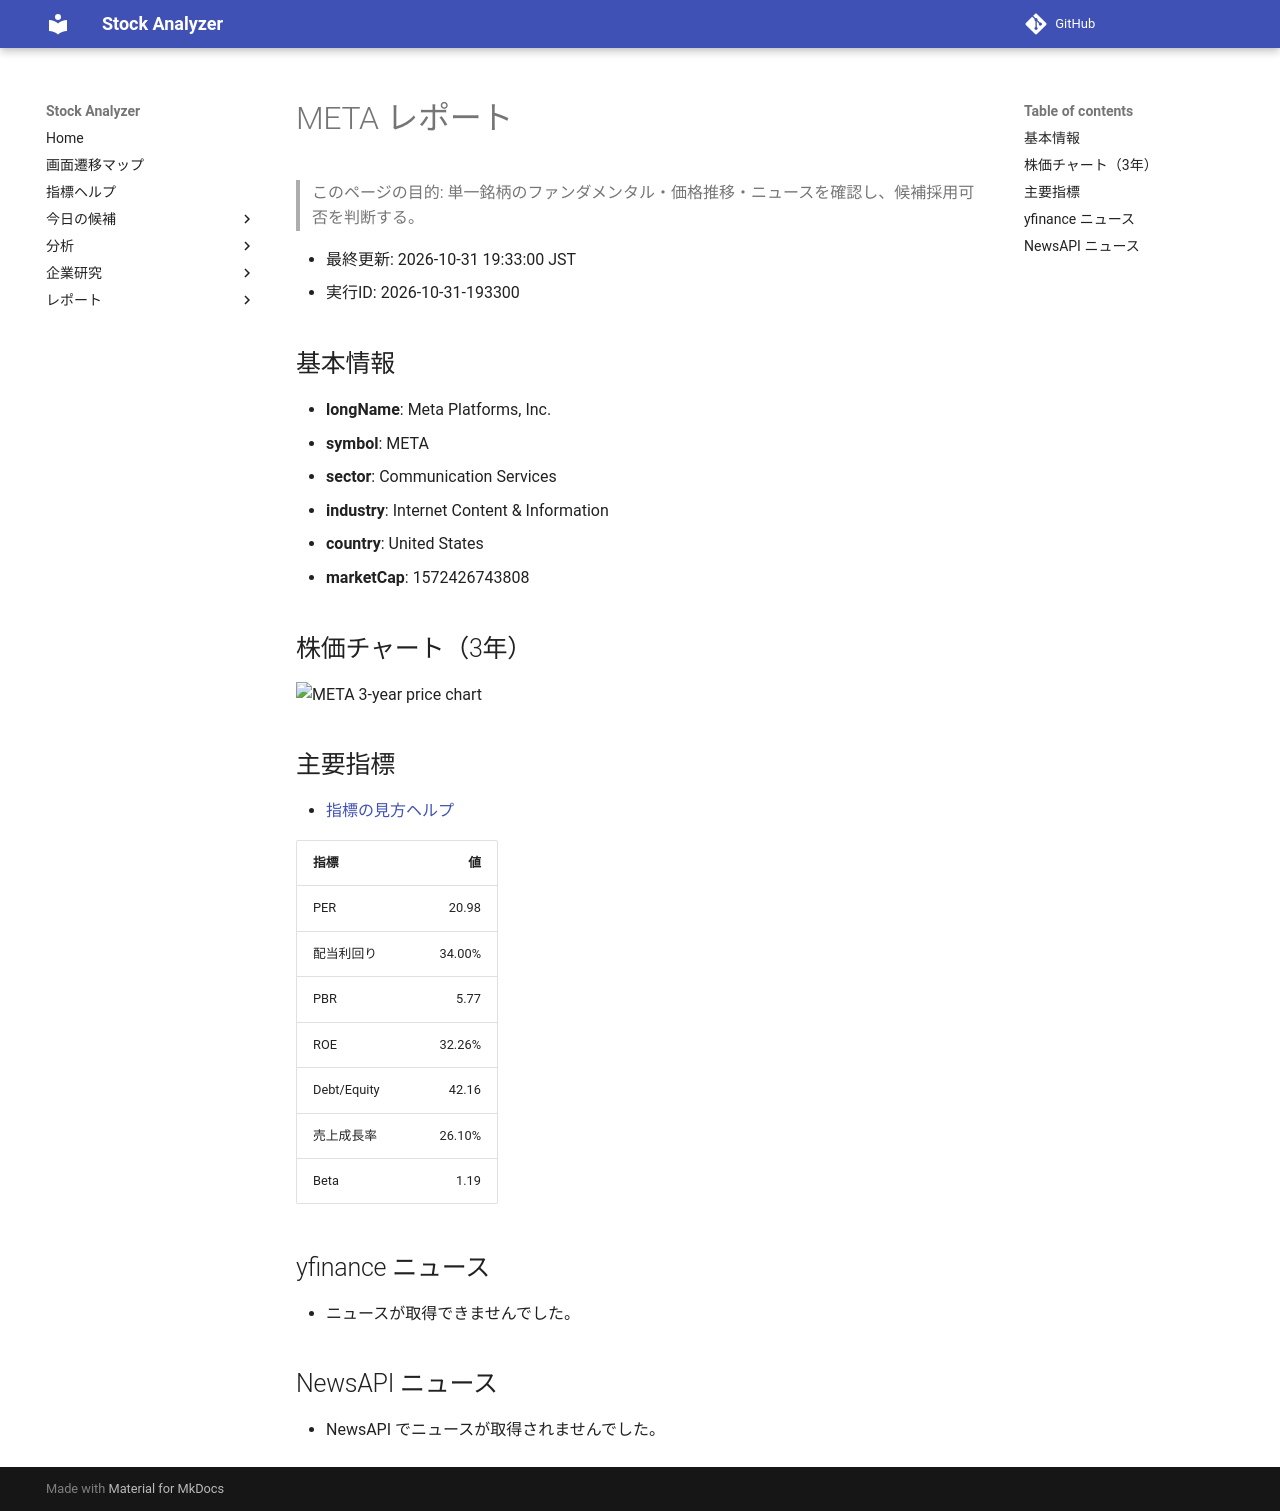

repository: Yumi-note/Making-APP · page: reports/2026-10-31/193300/META/index.html · generator: mkdocs

# META レポート

> このページの目的: 単一銘柄のファンダメンタル・価格推移・ニュースを確認し、候補採用可否を判断する。

- 最終更新: 2026-10-31 19:33:00 JST
- 実行ID: 2026-10-31-193300

## 基本情報

- **longName**: Meta Platforms, Inc.
- **symbol**: META
- **sector**: Communication Services
- **industry**: Internet Content & Information
- **country**: United States
- **marketCap**: 1572426743808

## 株価チャート（3年）

![META 3-year price chart](META_3y.png)

## 主要指標

- [指標の見方ヘルプ](../../../../indicators.md)

| 指標 | 値 |
|---|---:|
| PER | 20.98 |
| 配当利回り | 34.00% |
| PBR | 5.77 |
| ROE | 32.26% |
| Debt/Equity | 42.16 |
| 売上成長率 | 26.10% |
| Beta | 1.19 |

## yfinance ニュース

- ニュースが取得できませんでした。

## NewsAPI ニュース

- NewsAPI でニュースが取得されませんでした。
